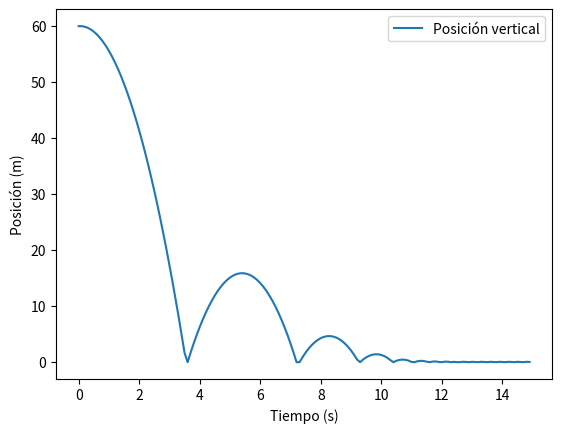

Here is the Python script that generated this plot:
import numpy as np
import matplotlib.pyplot as plt

# En este problema queremos conocer la posición (x) y velocidad (dx/dt) del objeto a lo
# largo del tiempo, a estas variables es a lo que llamaremos “estado (y)”. Como es una
# ODE de segundo orden, las condiciones iniciales son: x(t=0), dx/dt(t=0).


# Condiciones iniciales
g = 9.81
m = 10.0
y0 = [60,0] # [x0, v0] siendo x la altura y v la velocidad
t_span = [0, 15] # Cuanto tiempo queremos simularlo
h = 0.1
t_eval = np.arange(t_span[0], t_span[1], h)

# Coeficiente elastico
e = 0.5

# Euler

pos = np.zeros(len(t_eval))
vel = np.zeros(len(t_eval))
pos[0] = y0[0]
vel[0] = y0[1]
accel = np.zeros(len(t_eval))
accel[0] = -g

for i in range(0, len(t_eval) -1):
    accel = -g # aceleracion constante de la gravedad
    vel[i+1] = vel[i] + h * accel
    pos[i+1] = pos[i] + h * vel[i]

    # Si toca el suelo pare o rebote
    if pos[i+1] < 0:  
        pos[i+1] = 0
        vel[i+1] = -e * vel[i] # Rebote
        if vel[i+1] < 0.1: # Si la velocidad es muy baja, pare
            break

plt.plot(t_eval, pos)
plt.legend(['Posición vertical'])
plt.xlabel('Tiempo (s)')
plt.ylabel('Posición (m)')
plt.show()

